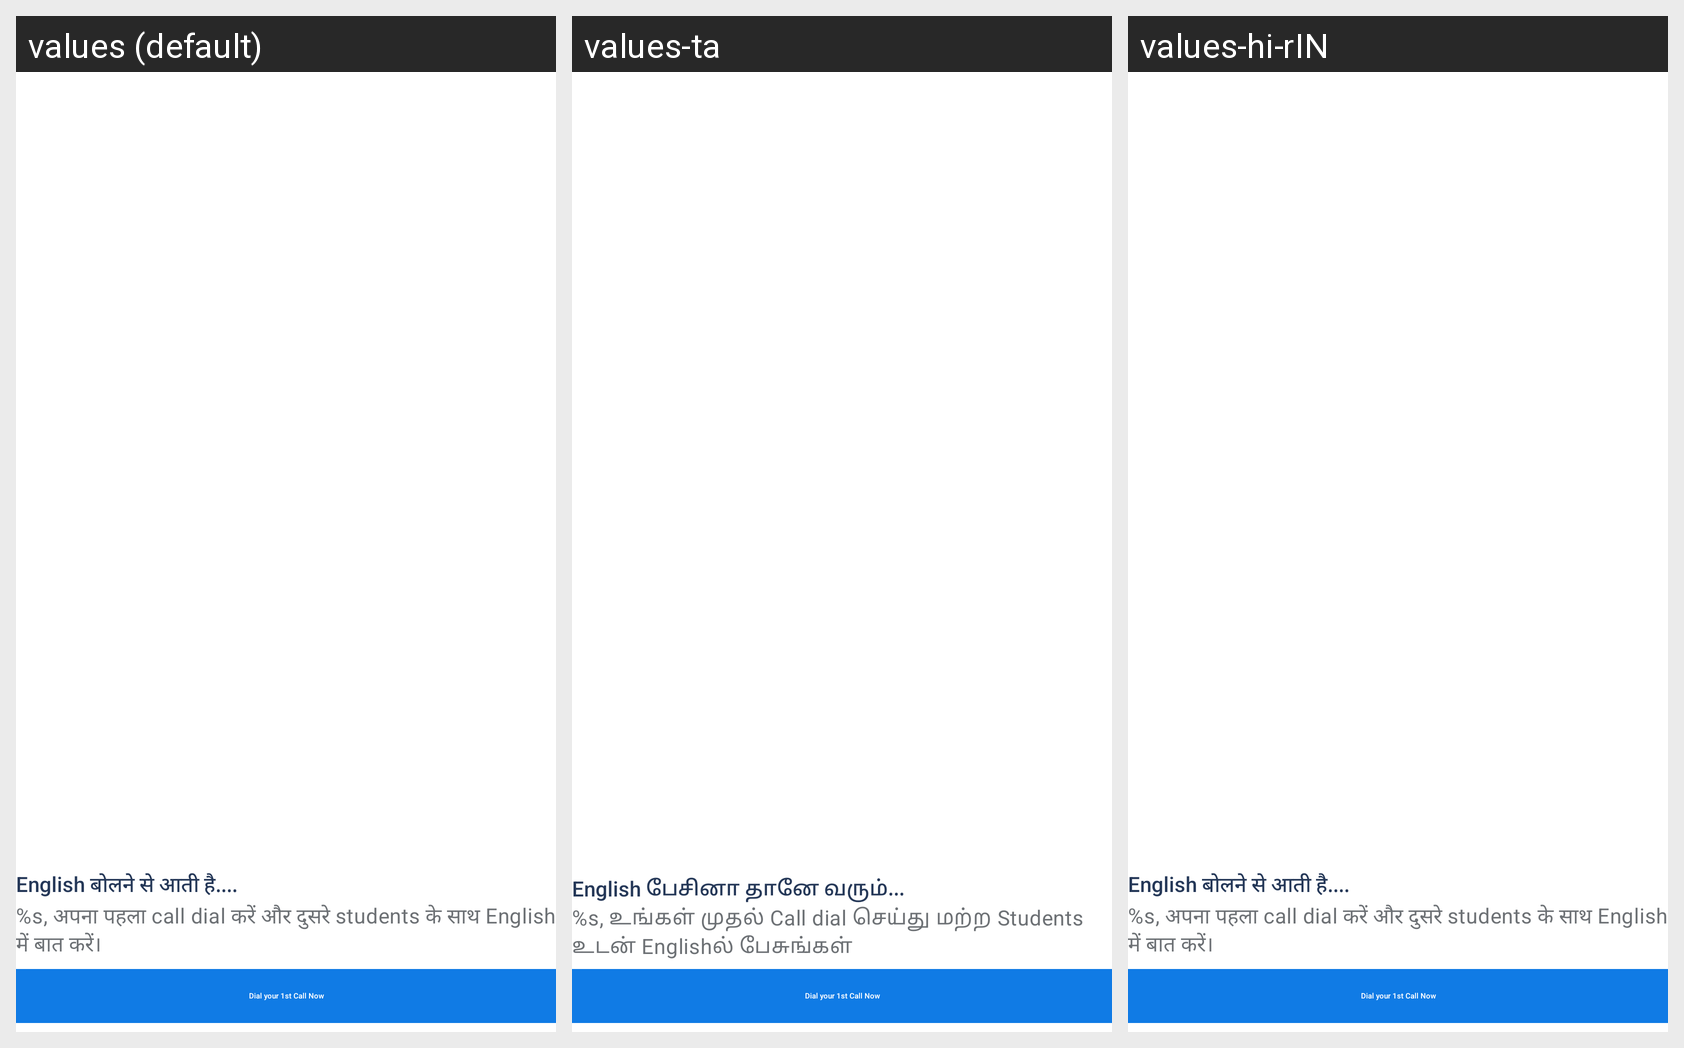

Here is an Android app screen in its default locale and in the app's own translations. Write out the translated-string differences for the strings that appear on this screen.
Android screen res/layout/bottom_sheet_first_call.xml rendered under 3 locales, left to right: values (default), values-ta, values-hi-rIN. Device: Nexus 5 (rendered at 1080×1920; each locale shown at half size, 540×960, under a caption strip naming it); theme AppTheme.
Other locales in the repository, not shown: values-bn, values-hi, values-ml, values-mr, values-pa, values-te.
Strings drawn on this screen, with the default value and each locale's value (text and hints the layout hard-codes, and strings that could not be matched under every locale, appear in the picture but are not listed):

first_call_popup_title
  values: English बोलने से आती है....
  values-ta: English பேசினா தானே வரும்...
  values-hi-rIN: English बोलने से आती है....  [from values-hi]

first_call_popup_subtitle
  values: %s, अपना पहला call dial करें और दुसरे students के साथ English में बात करें।
  values-ta: %s, உங்கள் முதல் Call dial செய்து மற்ற Students உடன் Englishல் பேசுங்கள்
  values-hi-rIN: %s, अपना पहला call dial करें और दुसरे students के साथ English में बात करें।  [from values-hi]
